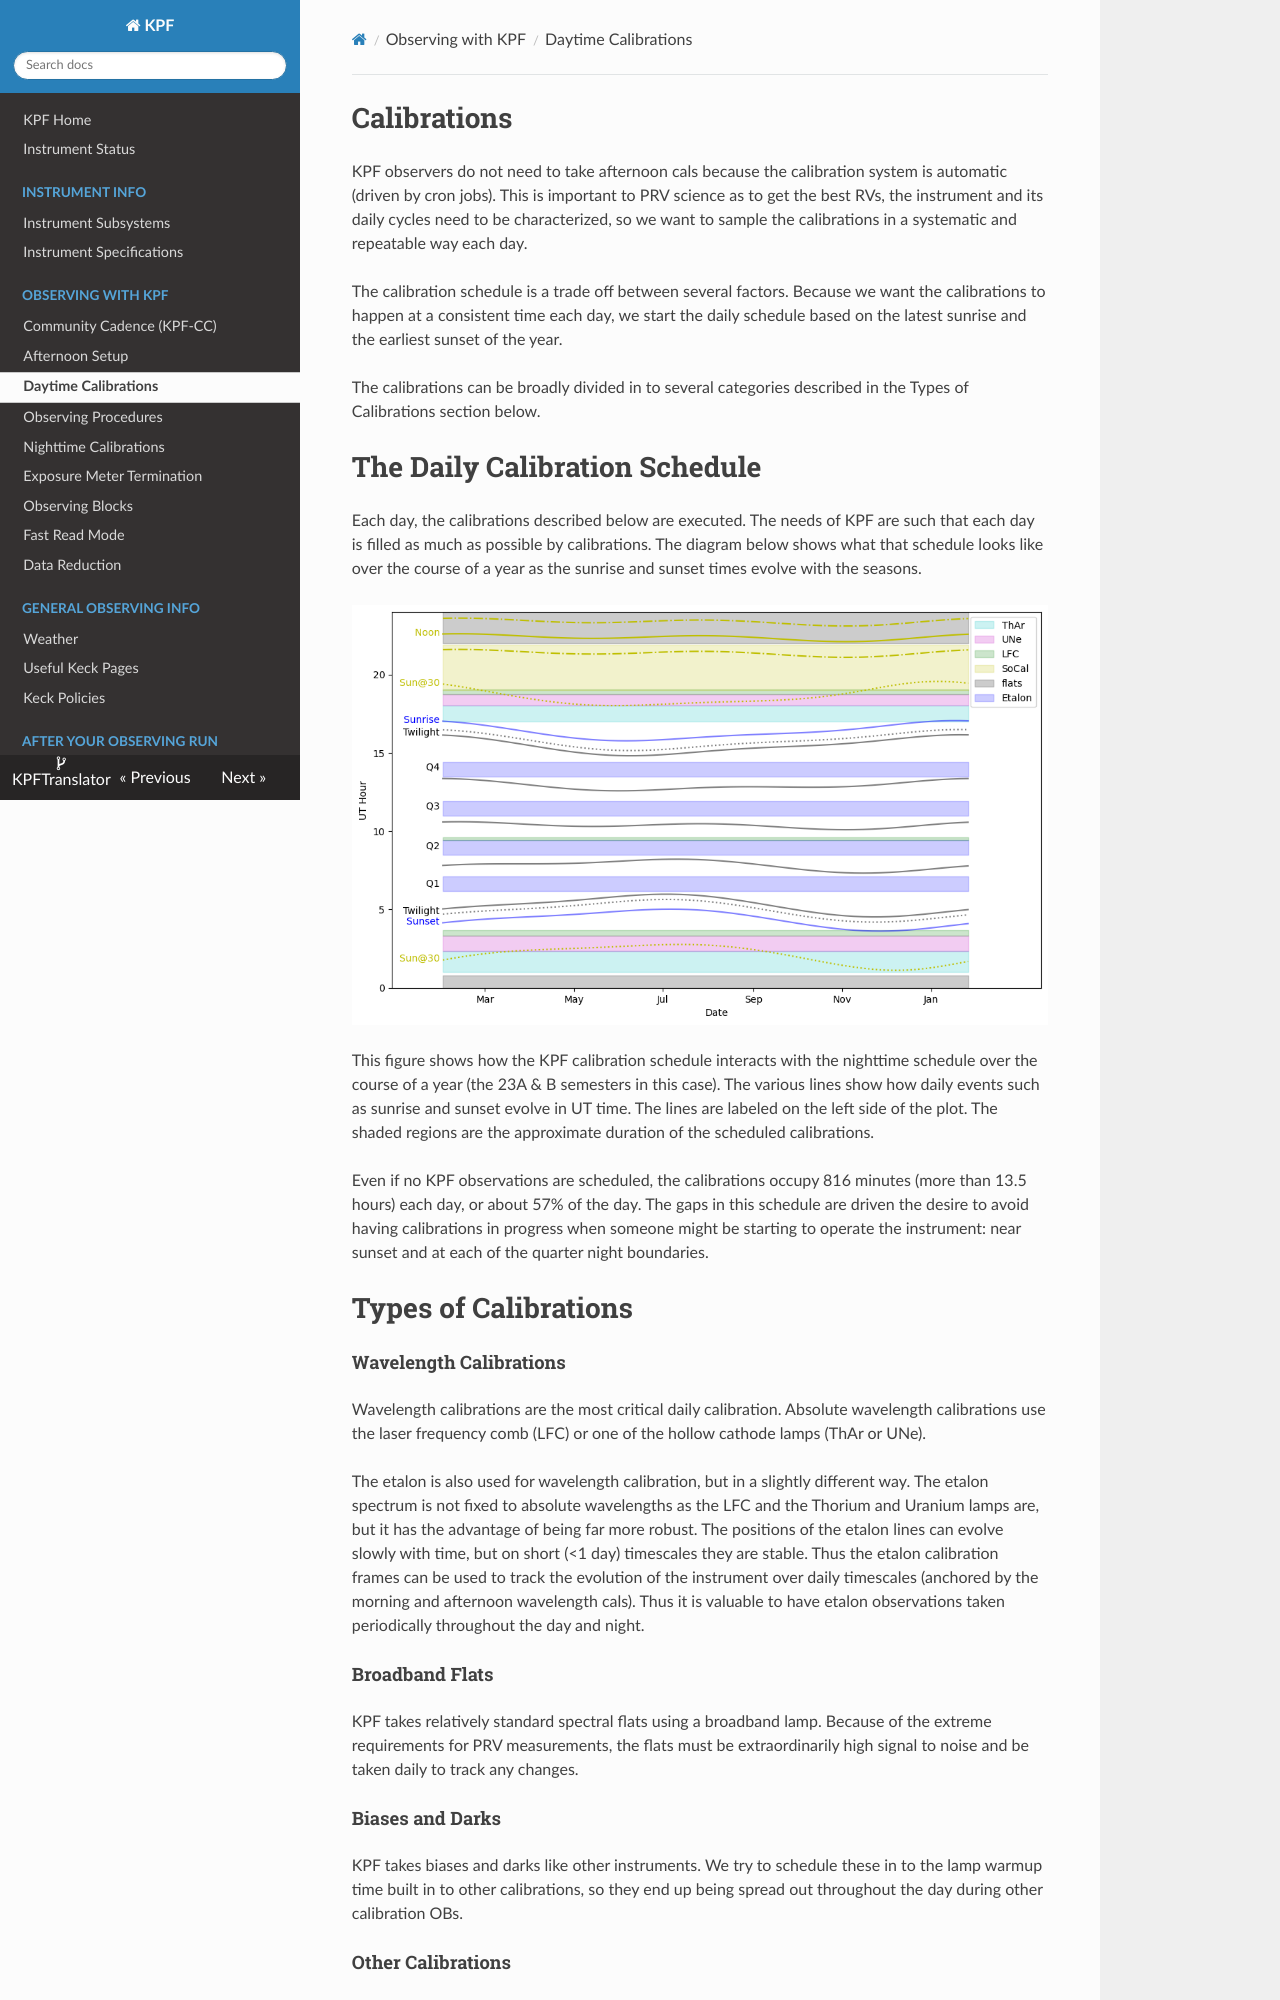

repository: KeckObservatory/KPFTranslator · page: calibrations/index.html · generator: mkdocs

# Calibrations

KPF observers do not need to take afternoon cals because the calibration system is automatic (driven by cron jobs).  This is important to PRV science as to get the best RVs, the instrument and its daily cycles need to be characterized, so we want to sample the calibrations in a systematic and repeatable way each day.

The calibration schedule is a trade off between several factors. Because we want the calibrations to happen at a consistent time each day, we start the daily schedule based on the latest sunrise and the earliest sunset of the year.

The calibrations can be broadly divided in to several categories described in the Types of Calibrations section below.

# The Daily Calibration Schedule

Each day, the calibrations described below are executed.  The needs of KPF are such that each day is  filled as much as possible by calibrations.  The diagram below shows what that schedule looks like over the course of a year as the sunrise and sunset times evolve with the seasons.

![The daily calibration schedule for KPF.](figures/DailyCals.png)

This figure shows how the KPF calibration schedule interacts with the nighttime schedule over the course of a year (the 23A & B semesters in this case). The various lines show how daily events such as sunrise and sunset evolve in UT time. The lines are labeled on the left side of the plot. The shaded regions are the approximate duration of the scheduled calibrations.

Even if no KPF observations are scheduled, the calibrations occupy 816 minutes (more than 13.5 hours) each day, or about 57% of the day.  The gaps in this schedule are driven the desire to avoid having calibrations in progress when someone might be starting to operate the instrument: near sunset and at each of the quarter night boundaries.

# Types of Calibrations

#### Wavelength Calibrations

Wavelength calibrations are the most critical daily calibration.  Absolute wavelength calibrations use the laser frequency comb (LFC) or one of the hollow cathode lamps (ThAr or UNe).

The etalon is also used for wavelength calibration, but in a slightly different way.  The etalon spectrum is not fixed to absolute wavelengths as the LFC and the Thorium and Uranium lamps are, but it has the advantage of being far more robust. The positions of the etalon lines can evolve slowly with time, but on short (<1 day) timescales they are stable.  Thus the etalon calibration frames can be used to track the evolution of the instrument over daily timescales (anchored by the morning and afternoon wavelength cals).  Thus it is valuable to have etalon observations taken periodically throughout the day and night.

#### Broadband Flats

KPF takes relatively standard spectral flats using a broadband lamp.  Because of the extreme requirements for PRV measurements, the flats must be extraordinarily high signal to noise and be taken daily to track any changes.

#### Biases and Darks

KPF takes biases and darks like other instruments. We try to schedule these in to the lamp warmup time built in to other calibrations, so they end up being spread out throughout the day during other calibration OBs.
